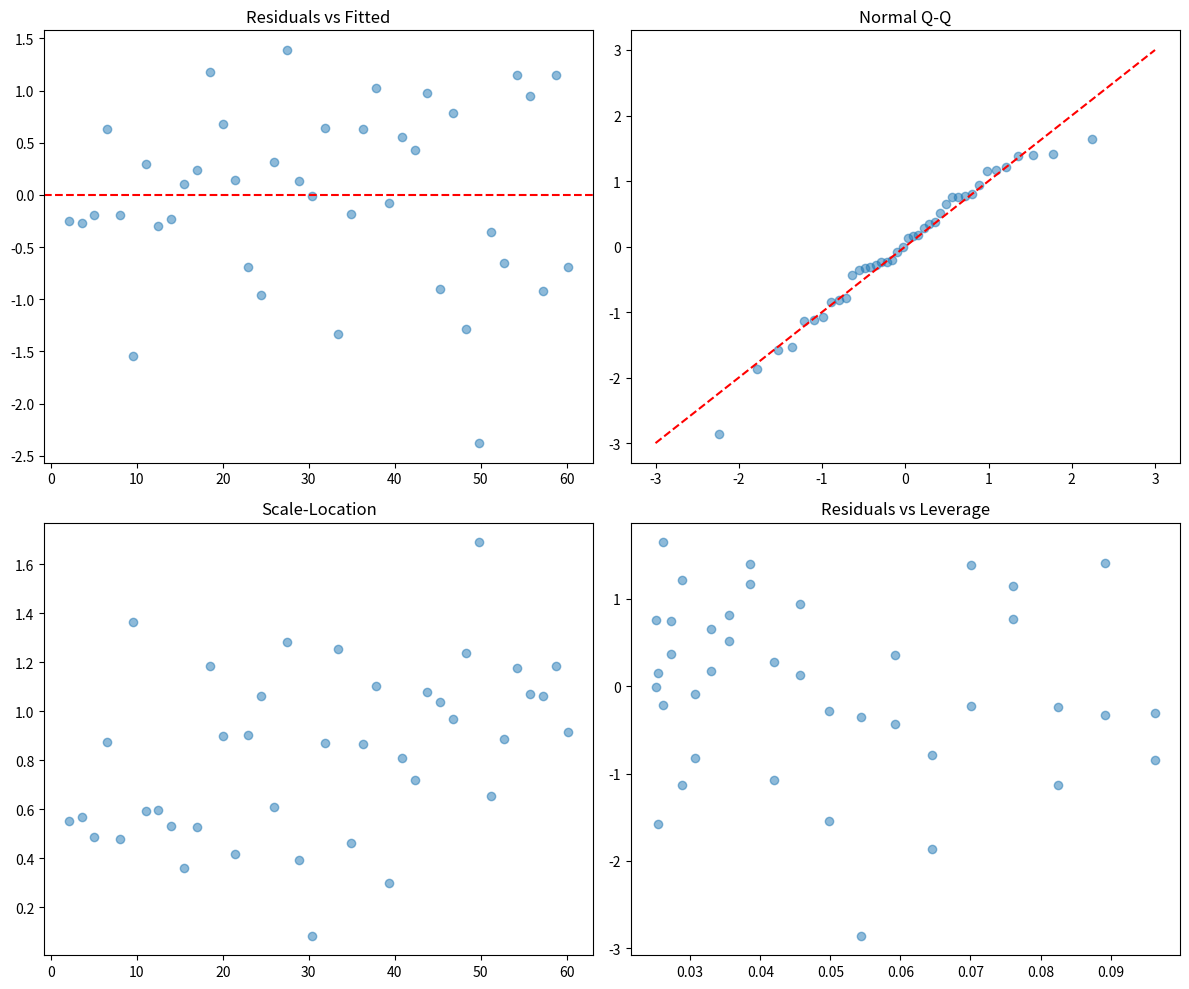
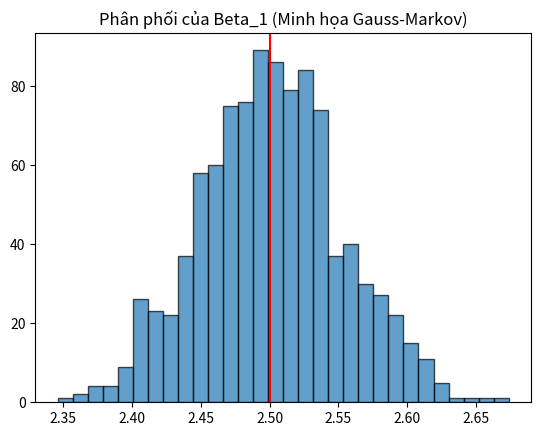

These figures' Python source, in order:
import math
import random
import matplotlib.pyplot as plt
# Dùng để lấy phân vị của phân phối chuẩn
from scipy import stats


#HÀM BỔ TRỢ MA TRẬN
def transpose(A):
    """Chuyển vị ma trận."""
    return [[A[j][i] for j in range(len(A))] for i in range(len(A[0]))]

def matmul(A, B):
    """Nhân hai ma trận hoặc Ma trận x Vector."""
    # Kiểm tra nếu B là vector (list 1 chiều)
    if isinstance(B[0], (int, float)):
        return [sum(row[i] * B[i] for i in range(len(B))) for row in A]
    # Nếu B là ma trận (list 2 chiều)
    return [[sum(a * b for a, b in zip(A_row, B_col)) for B_col in zip(*B)] for A_row in A]

def matrix_inverse(A):
    """Nghịch đảo ma trận bằng phương pháp Gauss-Jordan."""
    n = len(A)
    # Tạo ma trận đơn vị I
    I = [[1.0 if i == j else 0.0 for j in range(n)] for i in range(n)]
    # Ma trận mở rộng [A | I]
    copy_A = [row[:] for row in A]
    
    for i in range(n):
        # Tìm phần tử trục (pivot)
        pivot = copy_A[i][i]
        for j in range(i, n): copy_A[i][j] /= pivot
        for j in range(n): I[i][j] /= pivot
        
        for k in range(n):
            if k != i:
                factor = copy_A[k][i]
                for j in range(i, n): copy_A[k][j] -= factor * copy_A[i][j]
                for j in range(n): I[k][j] -= factor * I[i][j]
    return I

# 1. TASK 7: RESIDUAL PLOTS
def task_7_residual_analysis(X, y, beta):
    """Vẽ 4 biểu đồ chẩn đoán mô hình."""
    n = len(X)
    p = len(beta) - 1
    
    # Tính y_hat và residuals
    y_hat = matmul(X, beta)
    residuals = [yi - yhi for yi, yhi in zip(y, y_hat)]
    
    # Tính Standardized Residuals
    rss = sum(r**2 for r in residuals)
    sigma_hat = math.sqrt(rss / (n - p - 1))
    
    # Tính Leverage (đường chéo ma trận Hat H = X(X'X)^-1 X')
    XT = transpose(X)
    XTX_inv = matrix_inverse(matmul(XT, X))
    H = matmul(X, matmul(XTX_inv, XT))
    leverage = [H[i][i] for i in range(n)]
    
    std_residuals = [r / (sigma_hat * math.sqrt(1 - h)) for r, h in zip(residuals, leverage)]

    # Vẽ biểu đồ
    fig, axes = plt.subplots(2, 2, figsize=(12, 10))
    
    # 1. Residuals vs Fitted
    axes[0, 0].scatter(y_hat, residuals, alpha=0.5)
    axes[0, 0].axhline(0, color='red', linestyle='--')
    axes[0, 0].set_title("Residuals vs Fitted")
    
    # 2. Normal Q-Q
    sorted_std_res = sorted(std_residuals)
    # Xấp xỉ phân vị chuẩn đơn giản
    theoretical_quantiles = [stats.norm.ppf((i + 0.5) / n) for i in range(n)]
    axes[0, 1].scatter(theoretical_quantiles, sorted_std_res, alpha=0.5)
    axes[0, 1].plot([-3, 3], [-3, 3], color='red', linestyle='--')
    axes[0, 1].set_title("Normal Q-Q")

    # 3. Scale-Location
    sqrt_abs_std_res = [math.sqrt(abs(r)) for r in std_residuals]
    axes[1, 0].scatter(y_hat, sqrt_abs_std_res, alpha=0.5)
    axes[1, 0].set_title("Scale-Location")

    # 4. Residuals vs Leverage
    axes[1, 1].scatter(leverage, std_residuals, alpha=0.5)
    axes[1, 1].set_title("Residuals vs Leverage")
    
    plt.tight_layout()
    plt.show()

# 2. TASK 9: MONTE CARLO GAUSS-MARKOV
def task_9_monte_carlo(n_sim = 1000):
    """Mô phỏng minh họa tính Unbiased và Efficiency của OLS."""
    n, true_b0, true_b1 = 50, 1.0, 2.5
    X_vals = [i * 0.2 for i in range(n)]
    X_matrix = [[1.0, x] for x in X_vals]
    XT = transpose(X_matrix)
    XTX_inv = matrix_inverse(matmul(XT, X_matrix))
    
    betas_ols = []
    
    for _ in range(n_sim):
        # Tạo y = 1.0 + 2.5*x + epsilon (epsilon ~ N(0, 1))
        y_sim = [true_b0 + true_b1 * x + random.gauss(0, 1) for x in X_vals]
        
        # Giải OLS: beta = (X'X)^-1 X'y
        XTy = matmul(XT, y_sim)
        beta_hat = matmul(XTX_inv, XTy)
        betas_ols.append(beta_hat[1]) # Lưu beta_1

    # Tính kỳ vọng E[beta_hat]
    expected_beta = sum(betas_ols) / n_sim
    print(f"--- Kết quả Monte Carlo ---")
    print(f"Beta_1 thật: {true_b1}")
    print(f"E[Beta_1_hat]: {expected_beta:.4f}")
    
    plt.hist(betas_ols, bins=30, edgecolor='black', alpha=0.7)
    plt.axvline(true_b1, color='red', label='True Beta')
    plt.title("Phân phối của Beta_1 (Minh họa Gauss-Markov)")
    plt.show()

# PHẦN TEST: CHẠY CẢ TASK 7 VÀ TASK 9
if __name__ == "__main__":
    print("--- Đang bắt đầu quá trình kiểm tra (Testing) ---")
    # --- TEST TASK 7 ---
    print("\n[1/2] Đang chạy Task 7: Vẽ biểu đồ chẩn đoán (Residual Plots)...")
    random.seed(42)
    x_test = [i * 0.5 for i in range(40)]
    # y = 2 + 3x + nhiễu
    y_test = [2 + 3 * xi + random.gauss(0, 1) for xi in x_test]
    # Chuẩn bị ma trận X (thêm cột 1 cho Intercept)
    X_matrix_test = [[1.0, xi] for xi in x_test]
    # Tính beta bằng cách giải hệ phương trình (X'X)beta = X'y
    XT_test = transpose(X_matrix_test)
    XTX_inv_test = matrix_inverse(matmul(XT_test, X_matrix_test))
    XTy_test = matmul(XT_test, y_test)
    beta_hat_test = matmul(XTX_inv_test, XTy_test)
    print(f"Hệ số ước lượng được: Beta_0 = {beta_hat_test[0]:.4f}, Beta_1 = {beta_hat_test[1]:.4f}")
    task_7_residual_analysis(X_matrix_test, y_test, beta_hat_test)
    print("\n[2/2] Đang chạy Task 9: Mô phỏng Monte Carlo (Gauss-Markov)...")
    # Chạy mô phỏng 1000 lần
    task_9_monte_carlo(n_sim=1000)
    print("\n--- Hoàn thành tất cả các bài test! ---")
